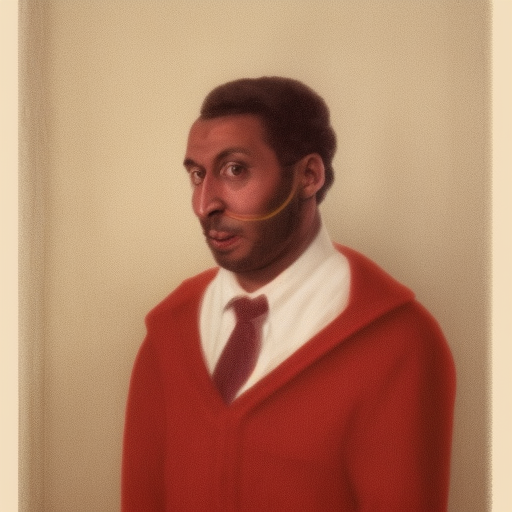
Generation parameters embedded in this image by AUTOMATIC1111 Stable Diffusion web UI or a fork of it (Forge, ...) (PNG 'parameters' text chunk):
a person
Steps: 20, Sampler: Euler a, CFG scale: 10, Seed: 1284915387, Size: 512x512, Model hash: 81761151